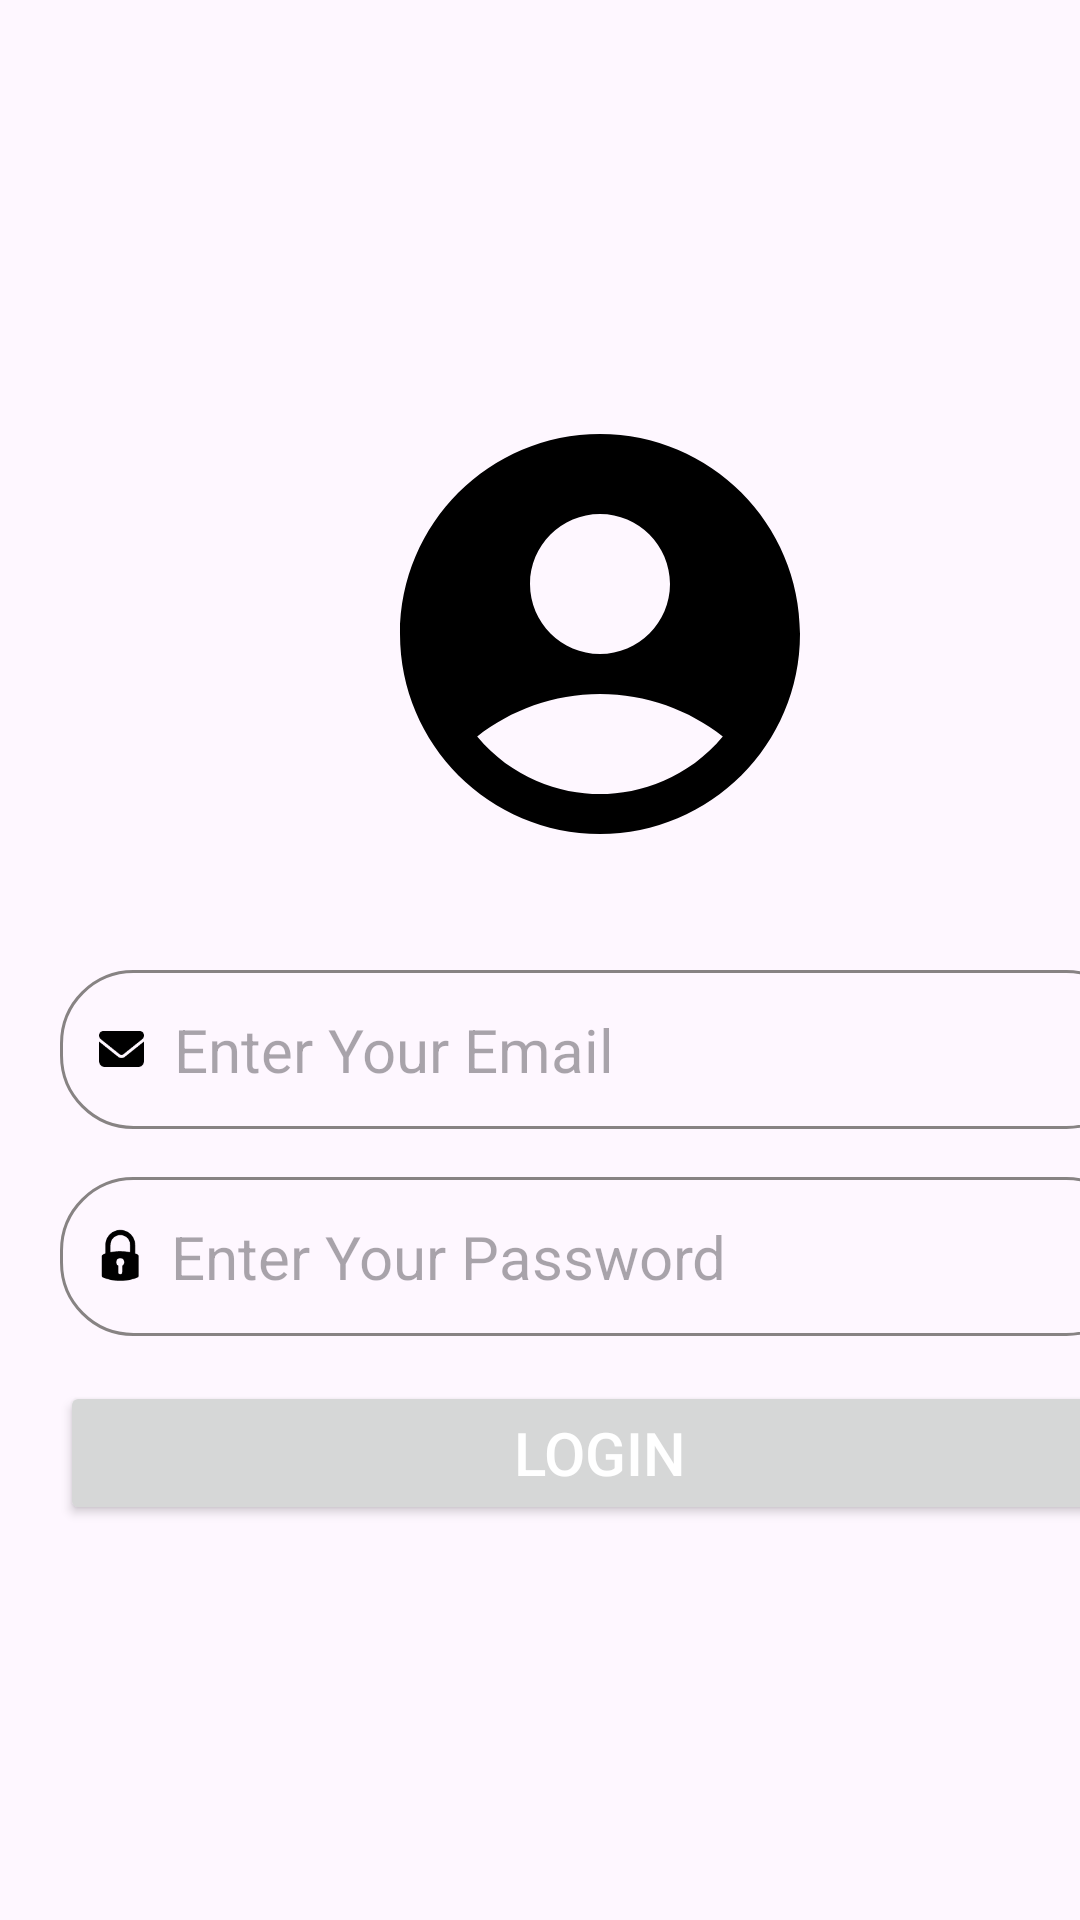

Layout XML and referenced resources for this Android screen:
<!-- AndroidManifest.xml: application theme Theme.GymExercise -->
<!-- res/layout/activity_login.xml -->
<?xml version="1.0" encoding="utf-8"?>
<RelativeLayout xmlns:android="http://schemas.android.com/apk/res/android"
    xmlns:tools="http://schemas.android.com/tools"
    android:layout_width="match_parent"
    android:layout_height="match_parent"
    xmlns:app="http://schemas.android.com/apk/res-auto"
    android:gravity="center"
    android:orientation="vertical">

    

    <ScrollView
        android:layout_width="match_parent"
        android:layout_height="match_parent"
        android:fillViewport="true">


        <LinearLayout
            android:layout_width="match_parent"
            android:layout_height="match_parent"
            android:layout_marginHorizontal="@dimen/_20sp"
            android:gravity="center"
            android:orientation="vertical">

            <ImageView
                android:layout_width="160dp"
                android:layout_height="160dp"
                android:src="@drawable/baseline_account_circle_24" />

            <EditText
                android:id="@+id/etEmail"
                android:layout_width="match_parent"
                android:layout_height="wrap_content"
                android:layout_marginTop="32dp"
                android:background="@drawable/round_corner"
                android:drawableStart="@drawable/ic_email"
                android:drawablePadding="@dimen/_10sp"
                android:hint="@string/enter_email"
                android:imeOptions="actionNext"
                android:inputType="textEmailAddress"
                android:padding="@dimen/_13sp"
                android:textSize="20dp" />

            <EditText
                android:id="@+id/etPassword"
                android:layout_width="match_parent"
                android:layout_height="wrap_content"
                android:layout_marginTop="16dp"
                android:background="@drawable/round_corner"
                android:drawableStart="@drawable/ic_lock"
                android:drawablePadding="@dimen/_10sp"
                android:hint="@string/enter_password"
                android:imeOptions="actionDone"
                android:inputType="textPassword"
                android:padding="@dimen/_13sp"
                android:textSize="20dp" />


            <Button
                android:id="@+id/btnLogin"
                android:layout_width="match_parent"
                android:layout_height="wrap_content"
                android:layout_marginTop="@dimen/margin_15dp"
                android:padding="@dimen/_10sp"

                android:text="Login"
                android:textColor="@color/white"
                android:textSize="20sp" />
        </LinearLayout>
    </ScrollView>
</RelativeLayout>
<!-- resources referenced by this layout -->
<resources>
  <color name="white">#FFFFFFFF</color>
  <dimen name="_10sp">10dp</dimen>
  <dimen name="_13sp">13dp</dimen>
  <dimen name="_20sp">20dp</dimen>
  <dimen name="margin_15dp">15dp</dimen>
  <!-- drawable baseline_account_circle_24 (drawable) -->
  <vector android:height="100dp" android:tint="@color/black"
      android:viewportHeight="24" android:viewportWidth="24"
      android:width="100dp" xmlns:android="http://schemas.android.com/apk/res/android">
      <path android:fillColor="@android:color/white" android:pathData="M12,2C6.48,2 2,6.48 2,12s4.48,10 10,10s10,-4.48 10,-10S17.52,2 12,2zM12,6c1.93,0 3.5,1.57 3.5,3.5S13.93,13 12,13s-3.5,-1.57 -3.5,-3.5S10.07,6 12,6zM12,20c-2.03,0 -4.43,-0.82 -6.14,-2.88C7.55,15.8 9.68,15 12,15s4.45,0.8 6.14,2.12C16.43,19.18 14.03,20 12,20z"/>
  </vector>
  <!-- drawable ic_email (drawable) -->
  <vector xmlns:android="http://schemas.android.com/apk/res/android"
      android:width="15dp"
      android:height="12dp"
      android:viewportWidth="15"
      android:viewportHeight="12">
    <path
        android:pathData="M1.406,0C0.63,0 0,0.672 0,1.5C0,1.972 0.208,2.416 0.563,2.7L6.938,7.8C7.271,8.066 7.729,8.066 8.063,7.8L14.438,2.7C14.792,2.416 15,1.972 15,1.5C15,0.672 14.37,0 13.594,0H1.406ZM0,3.5V10C0,11.103 0.841,12 1.875,12H13.125C14.159,12 15,11.103 15,10V3.5L8.625,8.6C7.957,9.134 7.043,9.134 6.375,8.6L0,3.5Z"
        android:fillColor="@color/black"/>
  </vector>
  <!-- drawable round_corner (drawable) -->
  <?xml version="1.0" encoding="utf-8"?>
  <shape xmlns:android="http://schemas.android.com/apk/res/android"
      android:shape="rectangle"
      >
      <corners android:radius="24dp"/>
      <stroke android:width="1dp" android:color="@color/gray"/>
  
  </shape>
  <string name="enter_email">Enter Your Email</string>
  <string name="enter_password">Enter Your Password</string>
  <style name="Theme.GymExercise" parent="Base.Theme.GymExercise" />
  <color name="black">#FF000000</color>
  <color name="gray">#FF878383</color>
  <style name="Base.Theme.GymExercise" parent="Theme.Material3.DayNight.NoActionBar">
          
          
      </style>
</resources>
